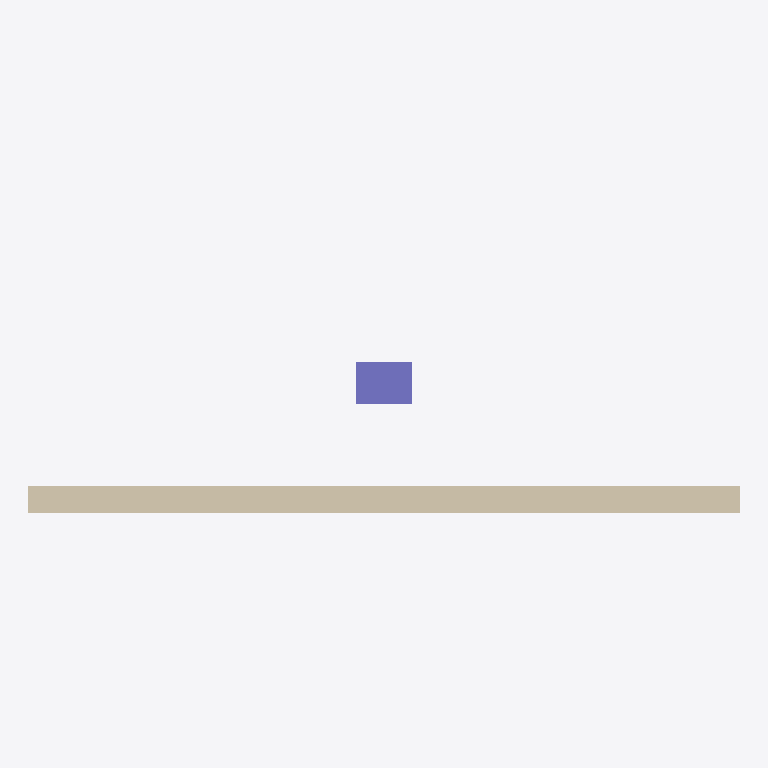
Plan cut of the same IFC building model at storey 'Level 1' (level 4.00 m, cut at 5.40 m), seen from above with north up, elements coloured by IFC class (only those large enough to see are counted): 1 wall (beige), 1 column (violet). No cut surface shows.
Extent 7.6 m × 2.8 m × 4.7 m (x, y, z). Storeys (2): Level 0 at 0.00 m; Level 1 at 4.00 m. Elements (4): 1 IfcColumn, 1 IfcSlab, 1 IfcWall, 1 IfcWindow.

HEADER;
FILE_DESCRIPTION(('ViewDefinition [Ifc4NotAssigned]'),'2;1');
FILE_NAME('C:\\Users\\Sandy\\AppData\\Local\\Temp\\6d2e8aa8-8e1c-4cbc-9a61-01e91cd6cdf2\\Re','2026-06-23T23:50:23',('peiling.song'),('Unknown'),'GeometryGymIFC v0.1.22.0 by Geometry Gym Pty Ltd','GeometryGymIFC v0.1.22.0','None');
FILE_SCHEMA(('IFC4'));
ENDSEC;
DATA;
#1=IFCPROJECT('2$1LAsj$T3CPRLiPX39YYL',#7,'Project Number',$,$,'Project Name','Project Status',(#12),#11);
#23=IFCSITE('3Uowq3eITvMCMKM8eXfmUe',#7,'Default',$,$,#22,$,$,.ELEMENT.,(51,30,23,112487),(0,-7,-37,-956022),0.0,$,$);
#28=IFCBUILDING('1$w90WMP0ZFduN3yipr6RC',#7,'Default Building',$,$,#27,$,$,.ELEMENT.,$,$,#30);
#34=IFCBUILDINGSTOREY('3Zu5Bv0LOHrPC10026FoUj',#7,'Level 0',$,'Level:Circle Head - Project Datum',#33,$,'Level 0',.ELEMENT.,0.0);
#39=IFCBUILDINGSTOREY('15Z0v90RiHrPC20026FoUj',#7,'Level 1',$,'Level:Circle Head - Project Datum',#38,$,'Level 1',.ELEMENT.,4000.0);
#63=IFCWALL('2d8M4lspbAtgpmI2Wz_3u2',#7,'Basic Wall:Wall-Ext_102Bwk-75Ins-100LBlk-12P:315369',$,'Basic Wall:Wall-Ext_102Bwk-75Ins-100LBlk-12P',#62,#100,'315369',$);
#132=IFCCOLUMN('2d8M4lspbAtgpmI2Wz_3u2',#7,'Columns_Rectangular:450x600mm:314546',$,'Columns_Rectangular:450x600mm',#131,#148,'314546',.COLUMN.);
ENDSEC;
